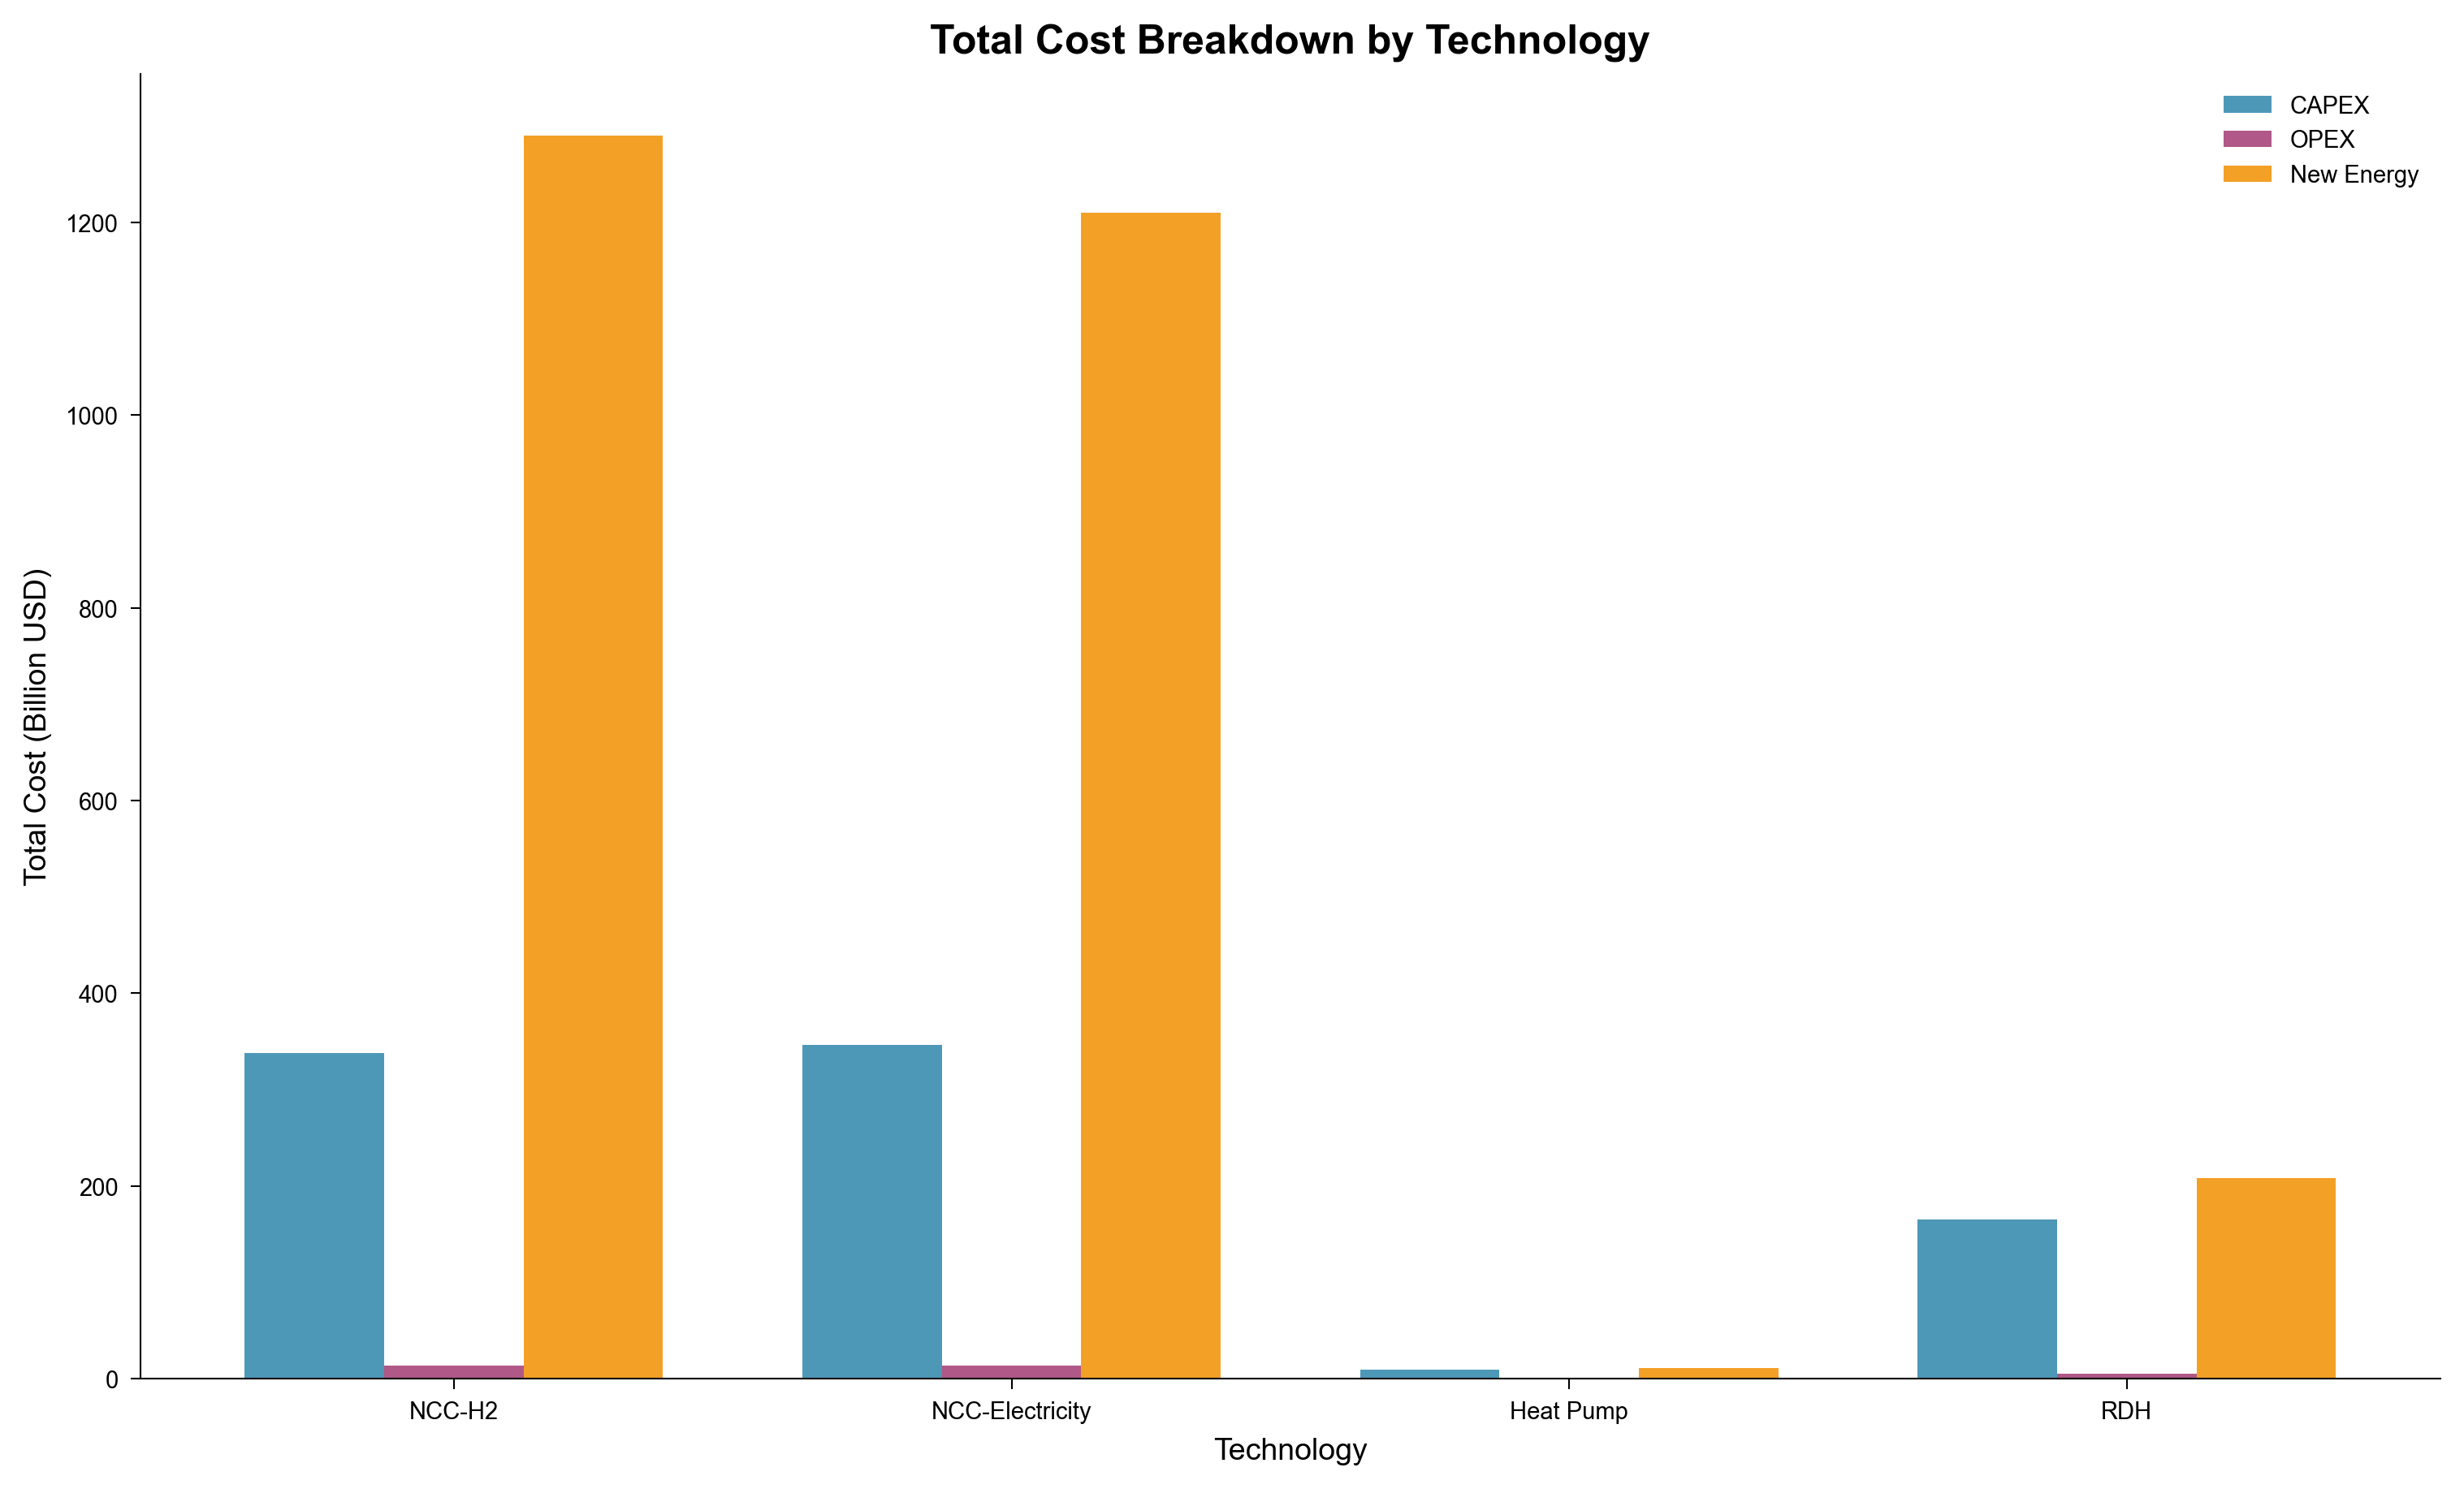

Values plotted in this chart, from the file beside it:
category, subcategory, value, unit, figure_type
NCC-H2, CAPEX, 337.6, billion_USD, grouped_bar
NCC-H2, OPEX, 13.51, billion_USD, grouped_bar
NCC-H2, New Energy, 1290, billion_USD, grouped_bar
NCC-Electricity, CAPEX, 346.5, billion_USD, grouped_bar
NCC-Electricity, OPEX, 13.86, billion_USD, grouped_bar
NCC-Electricity, New Energy, 1210, billion_USD, grouped_bar
Heat_Pump, CAPEX, 9.706, billion_USD, grouped_bar
Heat_Pump, OPEX, 0.2912, billion_USD, grouped_bar
Heat_Pump, New Energy, 10.95, billion_USD, grouped_bar
RDH, CAPEX, 165.2, billion_USD, grouped_bar
RDH, OPEX, 4.955, billion_USD, grouped_bar
RDH, New Energy, 208.5, billion_USD, grouped_bar
